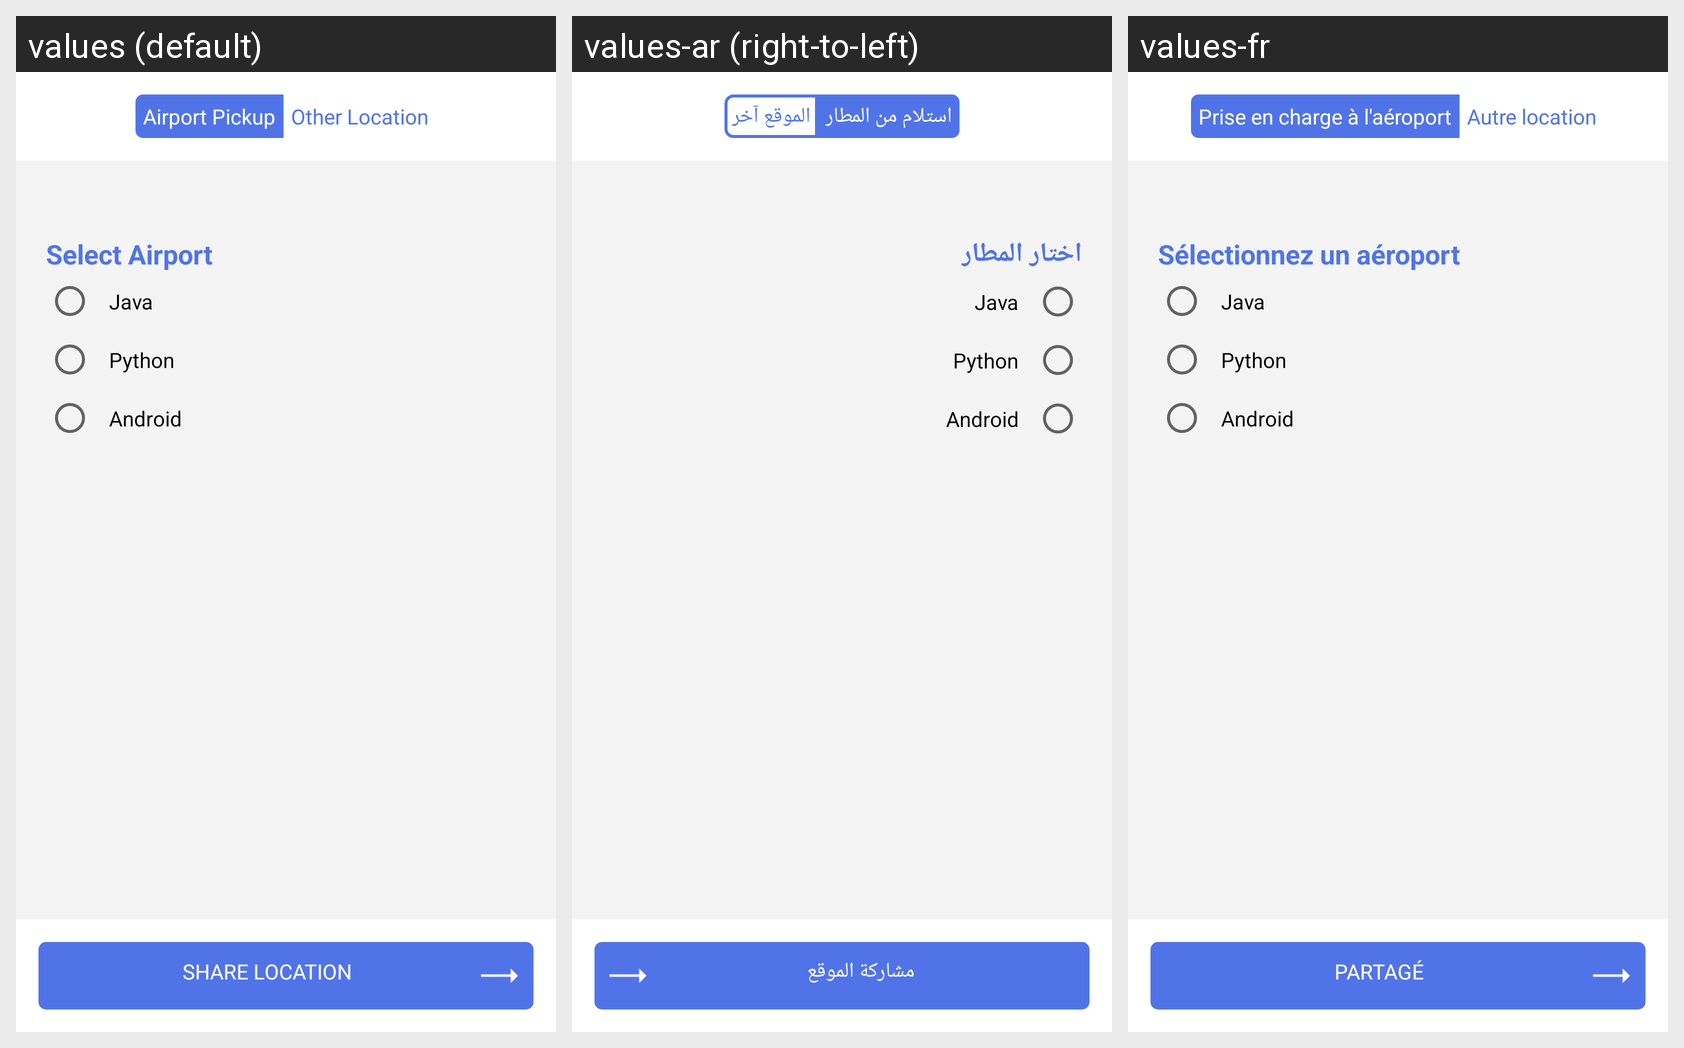

The Android screen above is rendered under several locales of the same app. Produce the string resources it draws, with the default and per-locale values.
Android screen res/layout/activity_maps.xml rendered under 3 locales, left to right: values (default), values-ar (right-to-left), values-fr. Device: Nexus 5 (rendered at 1080×1920; each locale shown at half size, 540×960, under a caption strip naming it); theme AppTheme.
Strings drawn on this screen, with the default value and each locale's value (text and hints the layout hard-codes, and strings that could not be matched under every locale, appear in the picture but are not listed):

airportPickup
  values: Airport Pickup
  values-ar: استلام من المطار
  values-fr: Prise en charge à l'aéroport

otherLocation
  values: Other Location
  values-ar: الموقع آخر
  values-fr: Autre location

selectAirport
  values: Select Airport
  values-ar: اختار المطار
  values-fr: Sélectionnez un aéroport

shareLocation
  values: Share Location
  values-ar: مشاركة الموقع
  values-fr: Partagé
